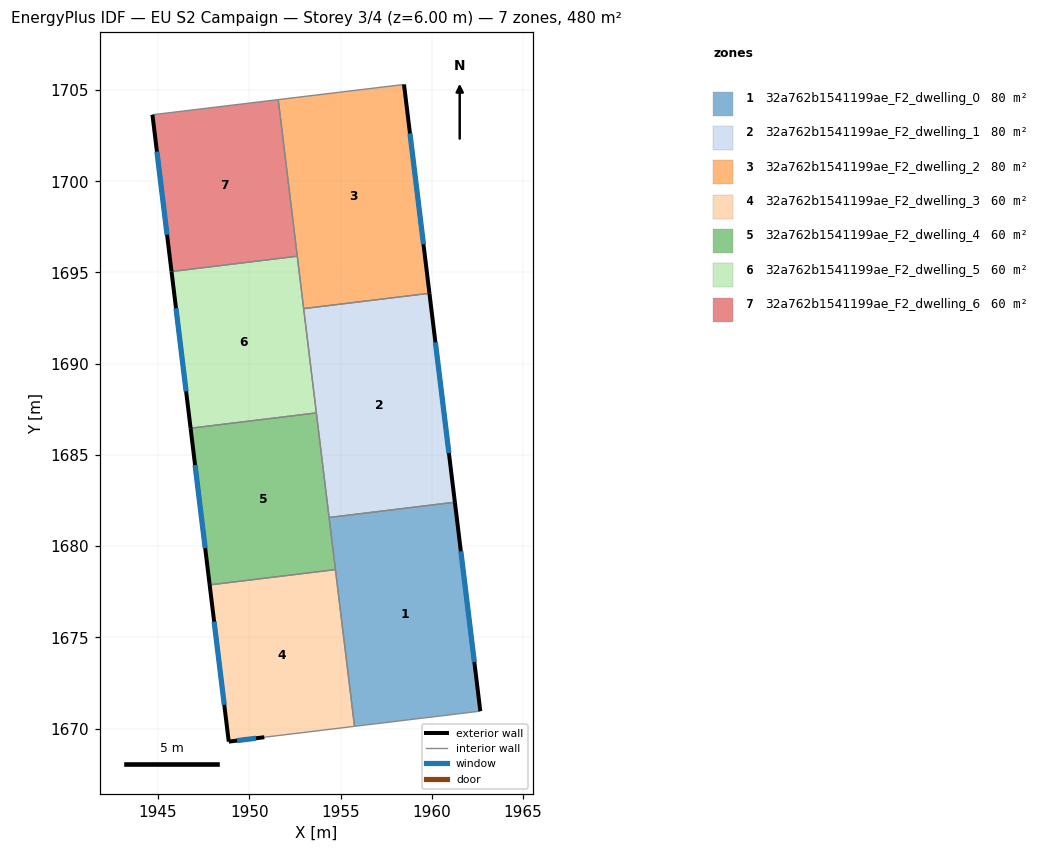
=== STOREY PLAN SPEC (per zone: floor XY polygon, exterior-wall plan segments, windows/doors) ===
zone 1: 32a762b1541199ae_F2_dwelling_0  (80.1 m²)
  floor: (1961.27, 1682.41) (1962.66, 1670.96) (1955.77, 1670.13) (1954.37, 1681.57)
  exterior wall: (1962.66, 1670.96) – (1961.27, 1682.41)  [11.5 m]
    window: (1962.33, 1673.65) – (1961.59, 1679.72)  [9.7 m²]
  interior walls: 4
zone 2: 32a762b1541199ae_F2_dwelling_1  (80.1 m²)
  floor: (1959.87, 1693.86) (1961.27, 1682.41) (1954.37, 1681.57) (1952.98, 1693.02)
  exterior wall: (1961.27, 1682.41) – (1959.87, 1693.86)  [11.5 m]
    window: (1960.94, 1685.10) – (1960.20, 1691.17)  [9.7 m²]
  interior walls: 4
zone 3: 32a762b1541199ae_F2_dwelling_2  (80.1 m²)
  floor: (1958.48, 1705.30) (1959.87, 1693.86) (1952.98, 1693.02) (1951.58, 1704.47)
  exterior wall: (1959.87, 1693.86) – (1958.48, 1705.30)  [11.5 m]
    window: (1959.54, 1696.55) – (1958.80, 1702.62)  [9.7 m²]
  interior walls: 4
zone 4: 32a762b1541199ae_F2_dwelling_3  (60.1 m²)
  floor: (1954.72, 1678.72) (1955.77, 1670.13) (1950.82, 1669.53) (1948.87, 1669.29) (1947.83, 1677.88)
  exterior wall: (1948.87, 1669.29) – (1950.82, 1669.53)  [2.0 m]
    window: (1949.33, 1669.35) – (1950.37, 1669.48)  [1.7 m²]
  exterior wall: (1947.83, 1677.88) – (1948.87, 1669.29)  [8.7 m]
    window: (1948.07, 1675.86) – (1948.63, 1671.31)  [7.3 m²]
  interior walls: 3
zone 5: 32a762b1541199ae_F2_dwelling_4  (60.1 m²)
  floor: (1953.67, 1687.30) (1954.72, 1678.72) (1947.83, 1677.88) (1946.78, 1686.47)
  exterior wall: (1946.78, 1686.47) – (1947.83, 1677.88)  [8.7 m]
    window: (1947.03, 1684.45) – (1947.58, 1679.90)  [7.3 m²]
  interior walls: 4
zone 6: 32a762b1541199ae_F2_dwelling_5  (60.1 m²)
  floor: (1952.63, 1695.89) (1953.67, 1687.30) (1946.78, 1686.47) (1945.74, 1695.05)
  exterior wall: (1945.74, 1695.05) – (1946.78, 1686.47)  [8.7 m]
    window: (1945.98, 1693.04) – (1946.54, 1688.48)  [7.3 m²]
  interior walls: 4
zone 7: 32a762b1541199ae_F2_dwelling_6  (60.1 m²)
  floor: (1951.58, 1704.47) (1952.63, 1695.89) (1945.74, 1695.05) (1944.69, 1703.64)
  exterior wall: (1944.69, 1703.64) – (1945.74, 1695.05)  [8.7 m]
    window: (1944.94, 1701.63) – (1945.49, 1697.07)  [7.3 m²]
  interior walls: 3

=== DERIVED (storey summary) ===
Building: EU S2 Campaign
Storey: 3 of 4  (floor level z = 6.00 m)
Storey gross floor area: 480.5 m²
Zones on this storey: 7
  - 32a762b1541199ae_F2_dwelling_0: floor 80.1 m²; exterior wall 11.5 m (34.6 m²); 1 window(s) 9.7 m²; WWR 28.1%
  - 32a762b1541199ae_F2_dwelling_1: floor 80.1 m²; exterior wall 11.5 m (34.6 m²); 1 window(s) 9.7 m²; WWR 28.1%
  - 32a762b1541199ae_F2_dwelling_2: floor 80.1 m²; exterior wall 11.5 m (34.6 m²); 1 window(s) 9.7 m²; WWR 28.1%
  - 32a762b1541199ae_F2_dwelling_3: floor 60.1 m²; exterior wall 10.6 m (31.8 m²); 2 window(s) 9.0 m²; WWR 28.1%
  - 32a762b1541199ae_F2_dwelling_4: floor 60.1 m²; exterior wall 8.7 m (26.0 m²); 1 window(s) 7.3 m²; WWR 28.1%
  - 32a762b1541199ae_F2_dwelling_5: floor 60.1 m²; exterior wall 8.7 m (26.0 m²); 1 window(s) 7.3 m²; WWR 28.1%
  - 32a762b1541199ae_F2_dwelling_6: floor 60.1 m²; exterior wall 8.7 m (26.0 m²); 1 window(s) 7.3 m²; WWR 28.1%
Zone adjacency (shared interzone walls):
  - 32a762b1541199ae_F2_dwelling_0 ↔ 32a762b1541199ae_F2_dwelling_1
  - 32a762b1541199ae_F2_dwelling_0 ↔ 32a762b1541199ae_F2_dwelling_3
  - 32a762b1541199ae_F2_dwelling_0 ↔ 32a762b1541199ae_F2_dwelling_4
  - 32a762b1541199ae_F2_dwelling_1 ↔ 32a762b1541199ae_F2_dwelling_2
  - 32a762b1541199ae_F2_dwelling_1 ↔ 32a762b1541199ae_F2_dwelling_4
  - 32a762b1541199ae_F2_dwelling_1 ↔ 32a762b1541199ae_F2_dwelling_5
  - 32a762b1541199ae_F2_dwelling_2 ↔ 32a762b1541199ae_F2_dwelling_5
  - 32a762b1541199ae_F2_dwelling_2 ↔ 32a762b1541199ae_F2_dwelling_6
  - 32a762b1541199ae_F2_dwelling_3 ↔ 32a762b1541199ae_F2_dwelling_4
  - 32a762b1541199ae_F2_dwelling_4 ↔ 32a762b1541199ae_F2_dwelling_5
  - 32a762b1541199ae_F2_dwelling_5 ↔ 32a762b1541199ae_F2_dwelling_6